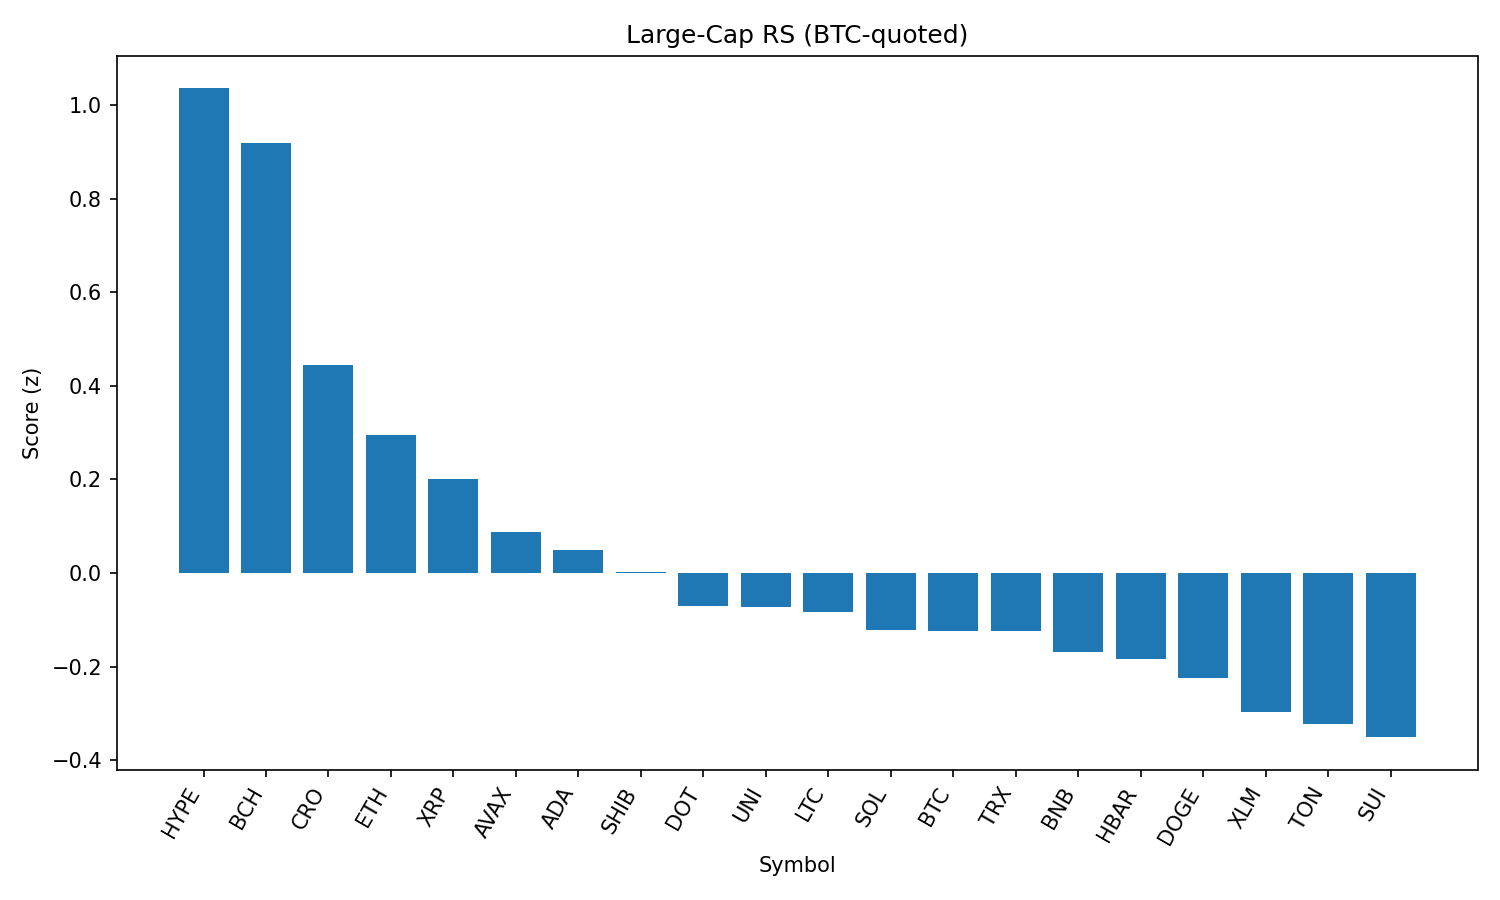

Source data for this figure (header and first rows):
rank, name, symbol, price_btc, price_usd, pct_1h_btc, pct_24h_btc, pct_7d_btc, market_cap_rank, market_cap_usd, volume_usd, score
1, Hyperliquid, HYPE, 0.000435, 48.63, 0.2173, 11.11, 17.4, 14, 16254794415, 477867488, 1.036
2, Bitcoin Cash, BCH, 0.004922, 550.3, 1.012, -0.3484, 0.7829, 21, 10951153966, 260090352, 0.919
3, Cronos, CRO, 1.77e-06, 0.1984, -1.572, 26.05, 44.46, 31, 6663857217, 666687538, 0.4452
4, Ethereum, ETH, 0.04109, 4594, 0.01667, 3.241, 12.53, 2, 554702566851, 40683598469, 0.2952
5, XRP, XRP, 2.694e-05, 3.01, 0.0368, 3.785, 5.474, 3, 179166662784, 6732631438, 0.2001
6, Avalanche, AVAX, 0.0002164, 24.19, 0.005708, 2.062, 8.238, 23, 10219182547, 605152812, 0.08685
7, Cardano, ADA, 7.75e-06, 0.8652, 0.05502, 2.03, 2.379, 11, 31611522994, 1756530743, 0.05012
8, Shiba Inu, SHIB, 1.1238e-10, 1.256e-05, -0.05966, 2.895, 4.038, 29, 7403054608, 228716664, 0.002182
9, Polkadot, DOT, 3.479e-05, 3.89, -0.1229, 2.702, 4.651, 35, 5920000337, 272863647, -0.0698
10, Uniswap, UNI, 8.893e-05, 9.94, 0.04347, 0.9294, -0.009785, 34, 5973538058, 471195292, -0.07214
11, Litecoin, LTC, 0.001015, 113.5, -0.0603, 2.36, 0.7407, 26, 8649986559, 621631832, -0.08298
12, Solana, SOL, 0.001752, 195.8, -0.3031, 3.249, 10.68, 6, 105894322729, 8067030606, -0.1227
13, Bitcoin, BTC, 1.0, 111797, 0.0, 0.0, 0.0, 1, 2227318523475, 42664005947, -0.1233
14, TRON, TRX, 3.15e-06, 0.352, -0.05042, 1.263, 1.765, 9, 33317348053, 1257886551, -0.1247
15, BNB, BNB, 0.007731, 864.4, -0.1415, 1.357, 4.902, 5, 120430242517, 1565075768, -0.1691
16, Hedera, HBAR, 2.16e-06, 0.242, -0.2707, 3.413, 4.841, 22, 10261369977, 287442154, -0.1835
17, Dogecoin, DOGE, 1.95e-06, 0.2185, -0.2534, 2.568, 4.2, 10, 32917894165, 2156429407, -0.2244
18, Stellar, XLM, 3.53e-06, 0.3947, -0.197, 1.302, 0.9924, 18, 12376532779, 338018383, -0.2966
19, Toncoin, TON, 2.832e-05, 3.17, -0.1156, 0.1004, -1.43, 27, 8131654896, 157600069, -0.3218
20, Sui, SUI, 3.089e-05, 3.45, -0.2741, 1.728, 1.053, 20, 12131416377, 1343330100, -0.351
21, Chainlink, LINK, 0.0002182, 24.39, -0.9164, 2.755, 3.419, 13, 16542757746, 1697137114, -0.9519
